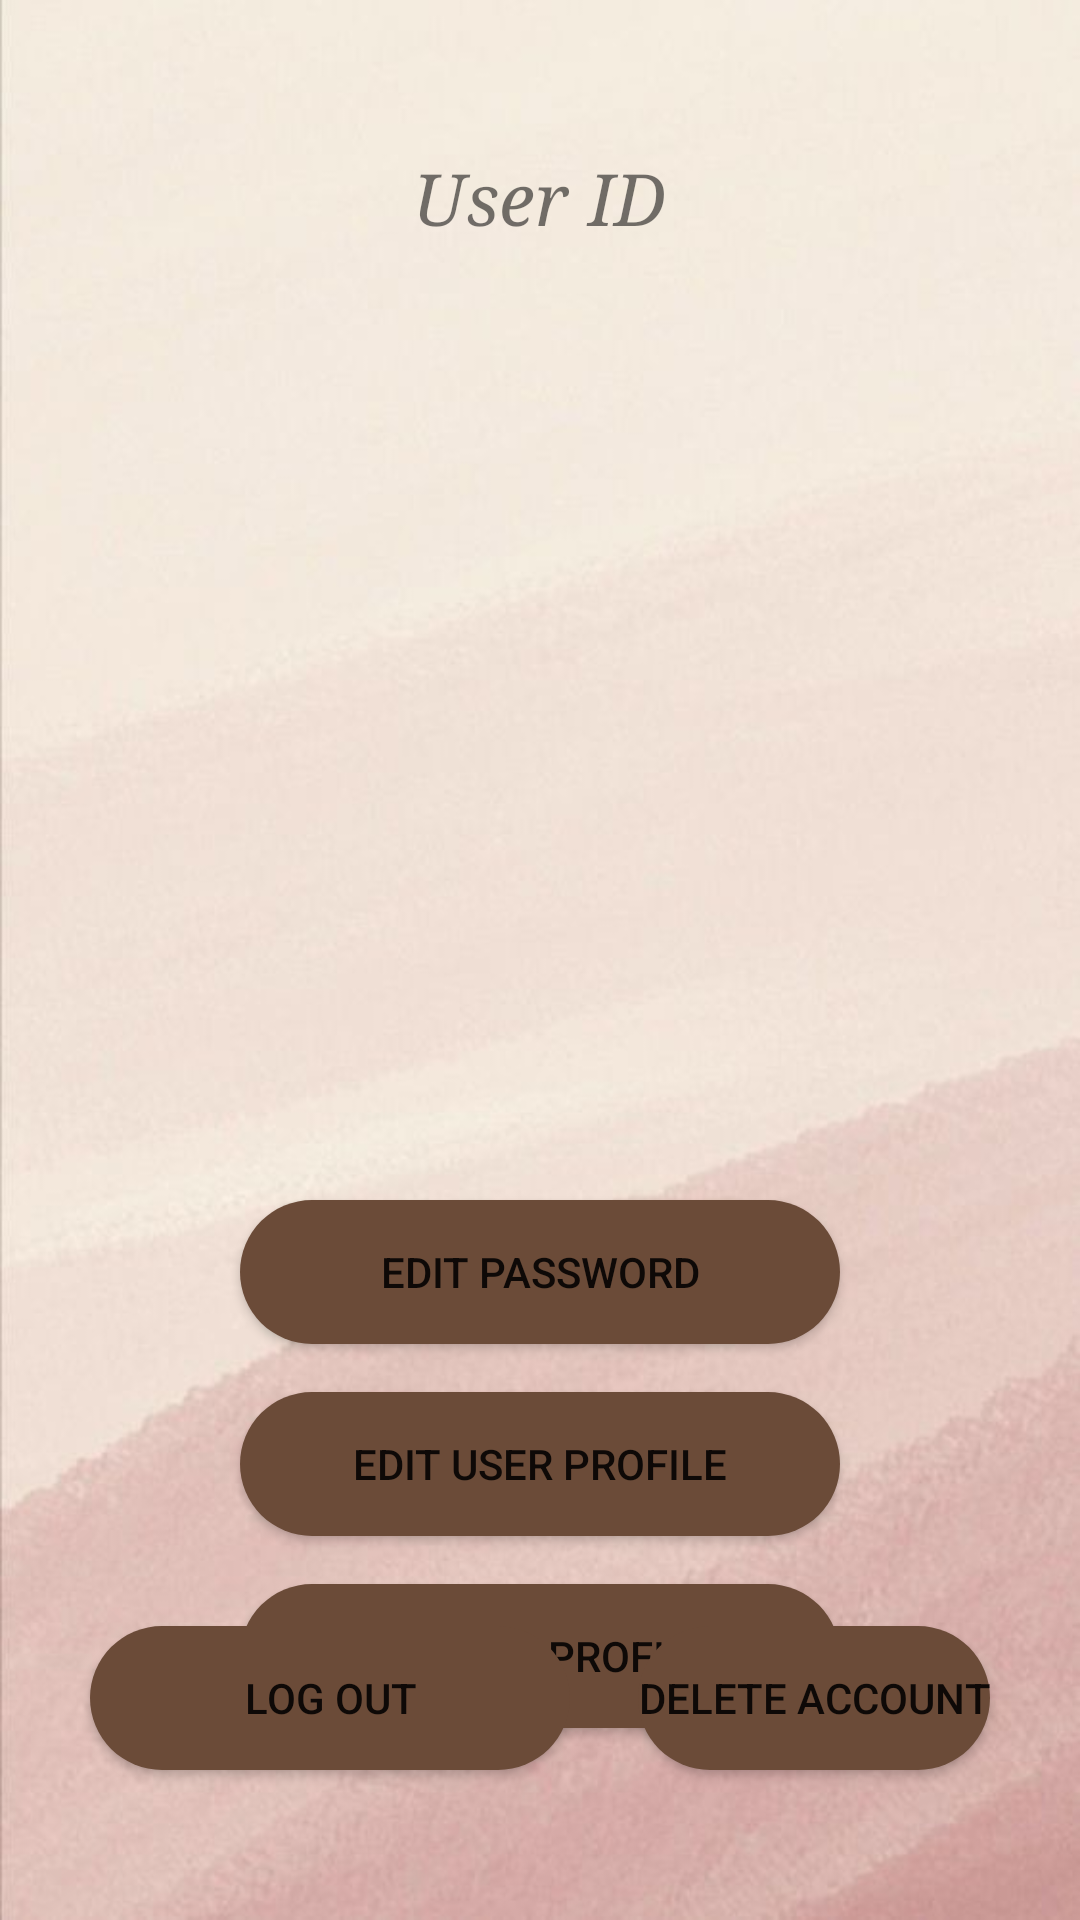

Produce the Android XML layout that renders to this screen, including the resource entries it uses.
<!-- AndroidManifest.xml: application theme Theme.DDating -->
<!-- res/layout/activity_settin_page.xml -->
<?xml version="1.0" encoding="utf-8"?>
<RelativeLayout
    xmlns:android="http://schemas.android.com/apk/res/android"
    xmlns:app="http://schemas.android.com/apk/res-auto"
    android:layout_width="match_parent"
    android:layout_height="match_parent"
    android:background="@drawable/background">

    <Button
        android:id="@+id/backbtn"
        android:layout_width="50dp"
        android:layout_height="50dp"
        android:background="@drawable/leftarrow" />

    <TextView
        android:id="@+id/userID"
        android:layout_width="wrap_content"
        android:layout_height="wrap_content"
        android:layout_centerHorizontal="true"
        android:layout_marginTop="50dp"
        android:fontFamily="serif"
        android:text="User ID"
        android:textSize="24dp"
        android:textStyle="italic" />

    <Button
        android:id="@+id/editPassword"
        android:layout_width="200dp"
        android:layout_centerHorizontal="true"
        android:layout_height="wrap_content"
        android:layout_marginStart="15dp"
        android:layout_marginEnd="15dp"
        android:layout_marginTop="400dp"
        android:text="Edit Password"
        android:background="@drawable/roundbutton"/>

    <Button
        android:id="@+id/editUserProfile"
        android:layout_width="200dp"
        android:layout_centerHorizontal="true"
        android:layout_height="wrap_content"
        android:layout_below="@id/editPassword"
        android:layout_marginStart="15dp"
        android:layout_marginEnd="15dp"
        android:layout_marginTop="16dp"
        android:text="Edit User Profile"
        android:background="@drawable/roundbutton"/>

    <Button
        android:id="@+id/editDogProfile"
        android:layout_width="200dp"
        android:layout_centerHorizontal="true"
        android:layout_height="wrap_content"
        android:layout_below="@id/editUserProfile"
        android:layout_marginStart="15dp"
        android:layout_marginEnd="15dp"
        android:layout_marginTop="16dp"
        android:text="View Dog Profiles"
        android:background="@drawable/roundbutton"/>

    <Button
        android:id="@+id/logOut"
        android:layout_width="160dp"
        android:layout_height="wrap_content"
        android:layout_alignParentBottom="true"
        android:layout_centerHorizontal="true"
        android:layout_alignParentStart="true"
        android:layout_marginBottom="50dp"
        android:layout_marginLeft="30dp"
        android:background="@drawable/roundbutton"
        android:text="Log Out" />

    <Button
        android:id="@+id/deleteAccount"
        android:layout_width="wrap_content"
        android:layout_height="wrap_content"
        android:layout_alignParentEnd="true"
        android:layout_alignParentBottom="true"
        android:background="@drawable/roundbutton"
        android:layout_marginBottom="50dp"
        android:layout_marginRight="30dp"
        android:text="Delete Account" />

    <ImageView
        android:id="@+id/imageView8"
        android:layout_width="250dp"
        android:layout_height="250dp"
        android:layout_centerHorizontal="true"
        android:layout_below="@+id/userID"
        app:srcCompat="@drawable/kennel" />

</RelativeLayout>
<!-- resources referenced by this layout -->
<resources>
  <!-- drawable background: jpg bitmap (drawable-v24, 27760 bytes) -->
  <!-- drawable roundbutton (drawable) -->
  <?xml version="1.0" encoding="utf-8"?>
  <shape xmlns:android="http://schemas.android.com/apk/res/android"
      android:shape="rectangle">
      <solid android:color="#6b4b38" />
      <corners android:bottomRightRadius="30dp"
          android:bottomLeftRadius="30dp"
          android:topRightRadius="30dp"
          android:topLeftRadius="30dp"
          />
  </shape>
  <style name="Theme.DDating" parent="Theme.MaterialComponents.DayNight.NoActionBar">
          
          <item name="colorPrimary">@color/brown</item>
          <item name="colorPrimaryVariant">@color/black</item>
          <item name="colorOnPrimary">@color/white</item>
          
          <item name="colorSecondary">@color/teal_200</item>
          <item name="colorSecondaryVariant">@color/teal_700</item>
          <item name="colorOnSecondary">@color/brown</item>
          
          <item name="android:statusBarColor">?attr/colorPrimaryVariant</item>
          
      </style>
  <color name="brown">#704f3a</color>
  <color name="black">#FF000000</color>
  <color name="white">#FFFFFFFF</color>
  <color name="teal_200">#FF03DAC5</color>
  <color name="teal_700">#FF018786</color>
</resources>
